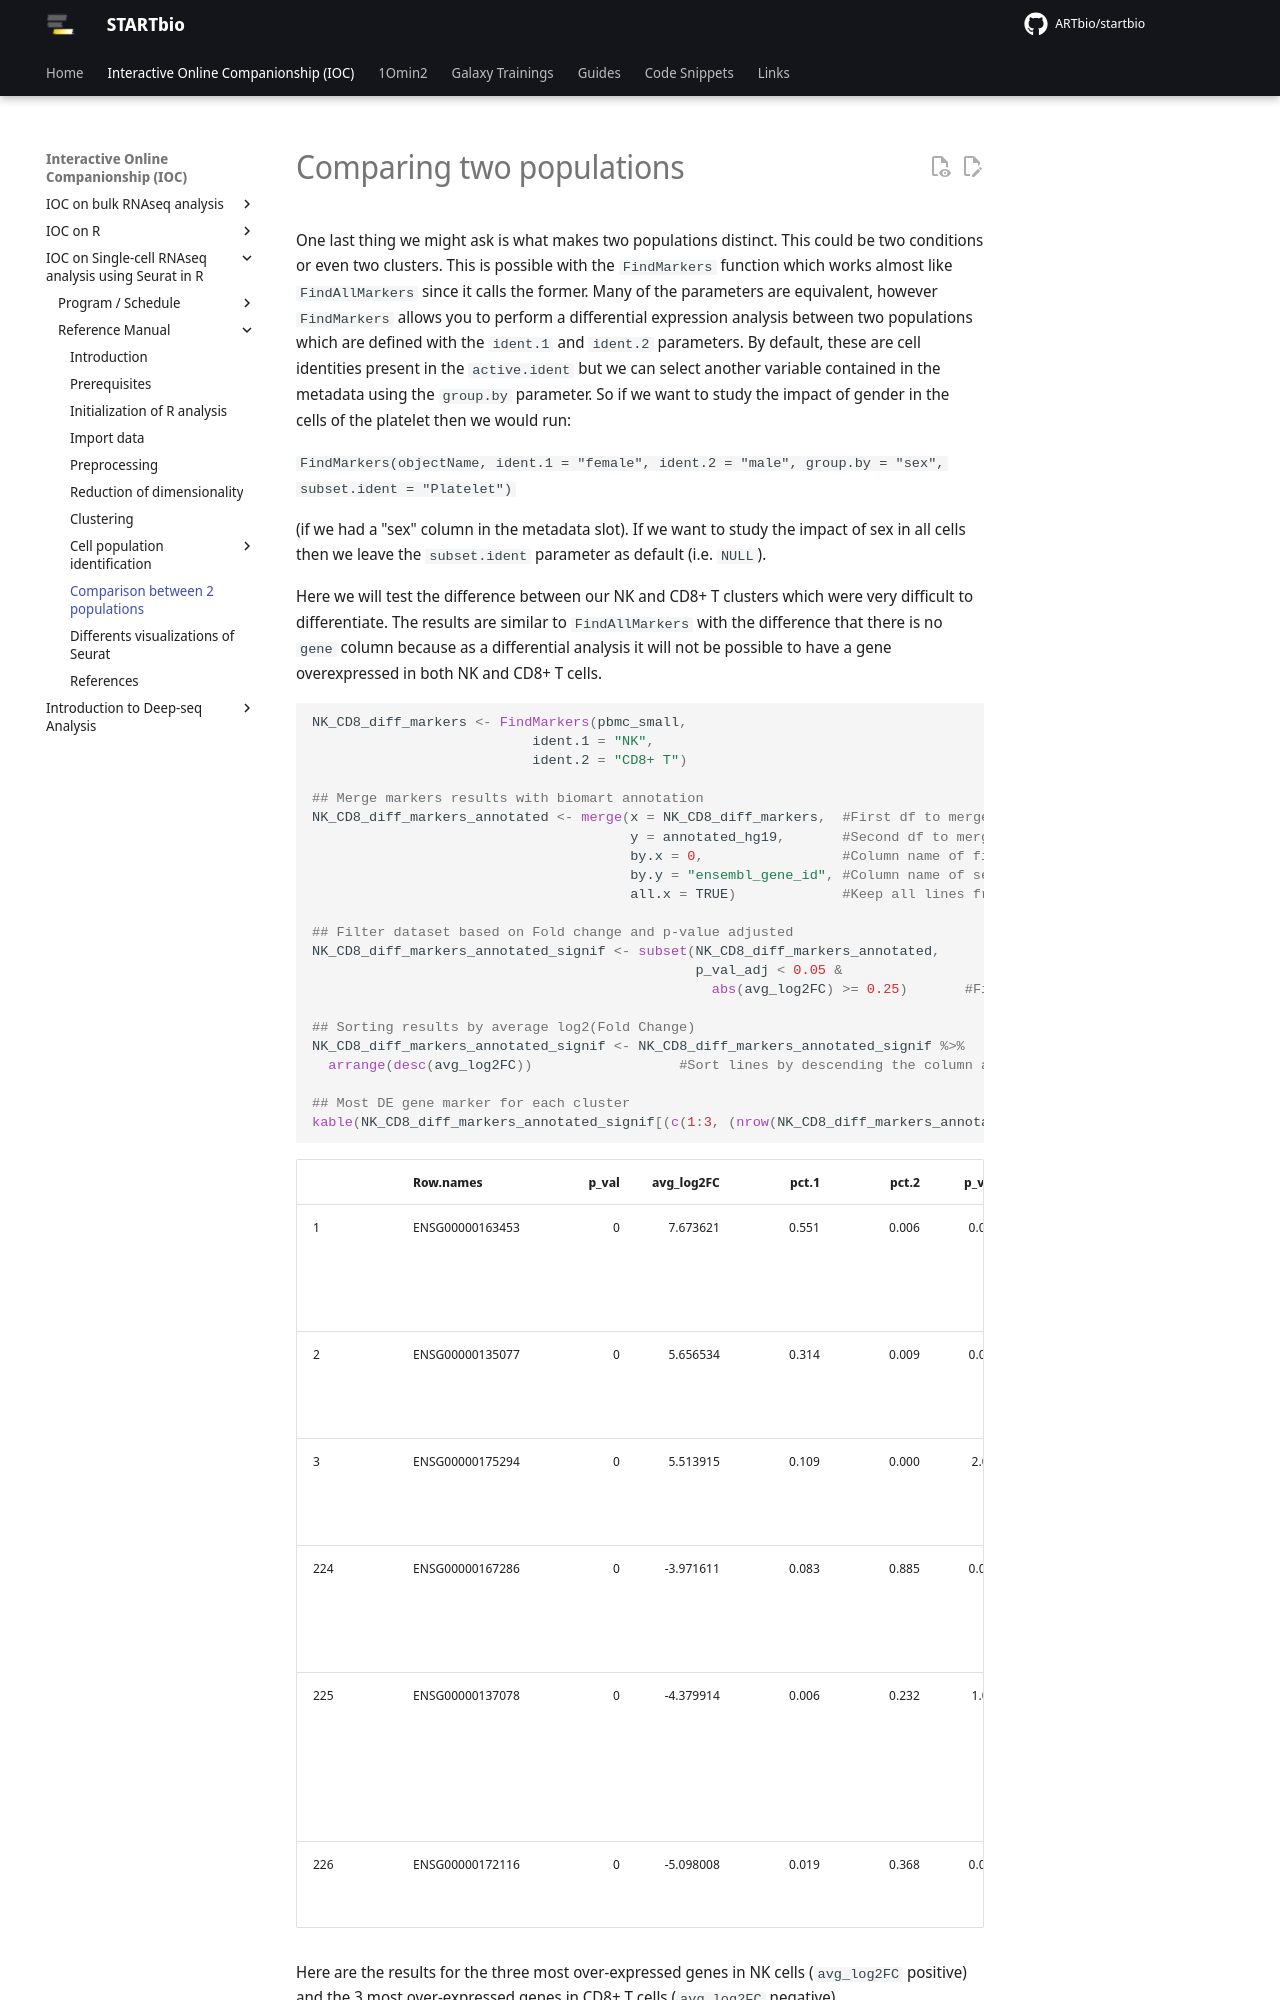

repository: ARTbio/startbio · page: scRNAseq_basics/comp/index.html · generator: mkdocs

# Comparing two populations

One last thing we might ask is what makes two populations distinct.
This could be two conditions or even two clusters. This is possible
with the `FindMarkers` function which works almost like `FindAllMarkers`
since it calls the former. Many of the parameters are equivalent,
however `FindMarkers` allows you to perform a differential expression
analysis between two populations which are defined with the `ident.1`
and `ident.2` parameters. By default, these are cell identities present
in the `active.ident` but we can select another variable contained in
the metadata using the `group.by` parameter. So if we want to study the
impact of gender in the cells of the platelet then we would run:

`FindMarkers(objectName, ident.1 = "female", ident.2 = "male", group.by = "sex", subset.ident = "Platelet")`

(if we had a "sex" column in the metadata slot). If we want to study
the impact of sex in all cells then we leave the `subset.ident` parameter
as default (i.e. `NULL`).

Here we will test the difference between our NK and CD8+ T clusters which
were very difficult to differentiate. The results are similar to
`FindAllMarkers` with the difference that there is no `gene` column
because as a differential analysis it will not be possible to have a
gene overexpressed in both NK and CD8+ T cells.

``` r
NK_CD8_diff_markers <- FindMarkers(pbmc_small,
                           ident.1 = "NK",
                           ident.2 = "CD8+ T")

## Merge markers results with biomart annotation
NK_CD8_diff_markers_annotated <- merge(x = NK_CD8_diff_markers,  #First df to merge
                                       y = annotated_hg19,       #Second df to merge
                                       by.x = 0,                 #Column name of first df used for matching lines, 0 for rownames
                                       by.y = "ensembl_gene_id", #Column name of second df used for matching lines
                                       all.x = TRUE)             #Keep all lines from first df even if there is no match with second df

## Filter dataset based on Fold change and p-value adjusted
NK_CD8_diff_markers_annotated_signif <- subset(NK_CD8_diff_markers_annotated,
                                               p_val_adj < 0.05 &
                                                 abs(avg_log2FC) >= 0.25)       #Filter dataframe based on p_val_adj column

## Sorting results by average log2(Fold Change)
NK_CD8_diff_markers_annotated_signif <- NK_CD8_diff_markers_annotated_signif %>%                 #Rearrange df with dplyr package
  arrange(desc(avg_log2FC))                  #Sort lines by descending the column avg_log2FC and by group

## Most DE gene marker for each cluster
kable(NK_CD8_diff_markers_annotated_signif[(c(1:3, (nrow(NK_CD8_diff_markers_annotated_signif)-2):nrow(NK_CD8_diff_markers_annotated_signif))),])
```
